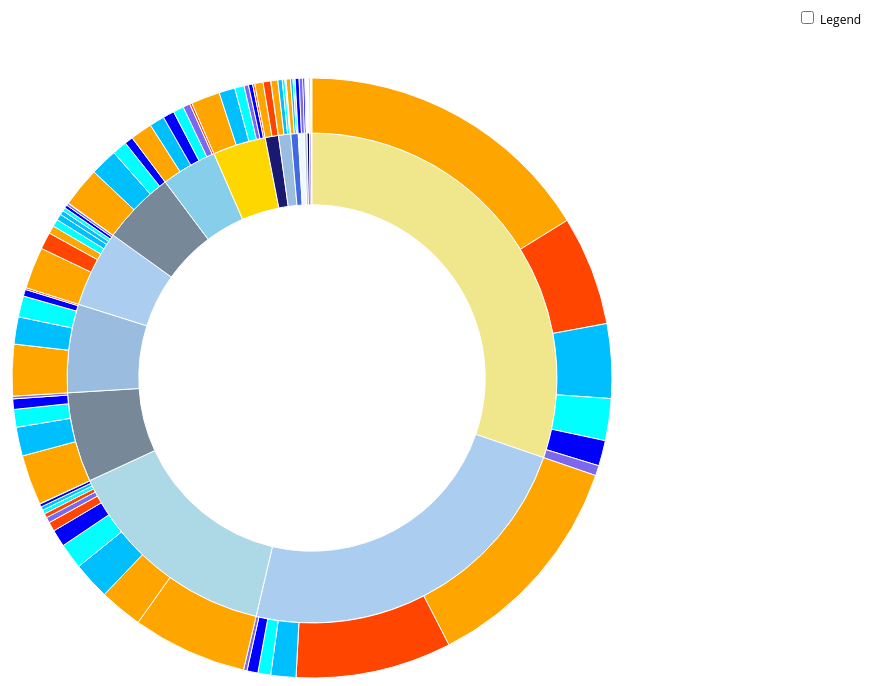
D3 v4 page, settled after 360 driven frames (6 s of simulated time); the page loaded 1 data file(s).


      // Hack to make this example display correctly in an iframe on bl.ocks.org
      d3.select(self.frameElement).style("height", "700px");
  
// ── sequences.js
// Dimensions of sunburst.
var width = 750;
var height = 600;
var radius = Math.min(width, height) / 2;

// Breadcrumb dimensions: width, height, spacing, width of tip/tail.
var b = {
  w: 150, h: 30, s: 4, t: 10
};

// Mapping of step names to colors.
var colors_weather = {
  "晴朗": "#FFD700",
  "半晴": "#F0E68C",
  "无云": "#87CEEB",
  "大雾": "#778899",
  "少云": "#abcdef",
  "多云": "#ADD8E6",
  "层云": "#abcdef",
  "阴天": "#778899",
  "细雨": "#9abcde",
  "小雨": "#9abcde",
  "中雨": "#4169E1",
  "大雨": "#000080",
  "雷暴": "#191970",
  "强雷暴": "#4B0082",
  "冻雨": "#7B68EE",
  "霜降": "#B0C4DE",
  "雨夹雪": "#E6E6FA",
  "小雪": "#F0F8FF",
  "大雪": "#F8F8FF",
  "炎热": "#FF4500",
  "温暖": "#FFA500",
  "凉爽": "#00BFFF",
  "微凉": "#00FFFF",
  "寒冷": "#0000FF",
  "严寒": "#7B68EE"
};

var colors_temps = {
  
};

// Total size of all segments; we set this later, after loading the data.
var totalSize = 0; 

var vis = d3.select("#chart").append("svg:svg")
    .attr("width", width)
    .attr("height", height)
    .append("svg:g")
    .attr("id", "container")
    .attr("transform", "translate(" + width / 2 + "," + height / 2 + ")");

var partition = d3.partition()
    .size([2 * Math.PI, radius * radius]);

var arc = d3.arc()
    .startAngle(function(d) { return d.x0; })
    .endAngle(function(d) { return d.x1; })
    .innerRadius(function(d) { return Math.sqrt(d.y0); })
    .outerRadius(function(d) { return Math.sqrt(d.y1); });

// Use d3.text and d3.csvParseRows so that we do not need to have a header
// row, and can receive the csv as an array of arrays.
d3.text("./weather.csv", function(text) {
  var csv = d3.csvParseRows(text);
  var json = buildHierarchy(csv);
  createVisualization(json);
});

// Main function to draw and set up the visualization, once we have the data.
function createVisualization(json) {

  // Basic setup of page elements.
  initializeBreadcrumbTrail();
  drawLegend();
  d3.select("#togglelegend").on("click", toggleLegend);

  // Bounding circle underneath the sunburst, to make it easier to detect
  // when the mouse leaves the parent g.
  vis.append("svg:circle")
      .attr("r", radius)
      .style("opacity", 0);

  // Turn the data into a d3 hierarchy and calculate the sums.
  var root = d3.hierarchy(json)
      .sum(function(d) { return d.size; })
      .sort(function(a, b) { return b.value - a.value; });
  
  // For efficiency, filter nodes to keep only those large enough to see.
  var nodes = partition(root).descendants()
      .filter(function(d) {
          return (d.x1 - d.x0 > 0.005); // 0.005 radians = 0.29 degrees
      });

  var path = vis.data([json]).selectAll("path")
      .data(nodes)
      .enter().append("svg:path")
      .attr("display", function(d) { return d.depth ? null : "none"; })
      .attr("d", arc)
      .attr("fill-rule", "evenodd")
      .style("fill", function(d) { return colors_weather[d.data.name]; })
      .style("opacity", 1)
      .on("mouseover", mouseover);

  // Add the mouseleave handler to the bounding circle.
  d3.select("#container").on("mouseleave", mouseleave);

  // Get total size of the tree = value of root node from partition.
  totalSize = path.datum().value;
  };

// Fade all but the current sequence, and show it in the breadcrumb trail.
function mouseover(d) {

  var percentage = (100 * d.value / totalSize).toPrecision(3);
  var percentageString = percentage + "%";
  if (percentage < 0.1) {
    percentageString = "< 0.1%";
  }

  d3.select("#percentage")
      .text(percentageString);

  d3.select("#explanation")
      .style("visibility", "");

  var sequenceArray = d.ancestors().reverse();
  sequenceArray.shift(); // remove root node from the array
  updateBreadcrumbs(sequenceArray, percentageString);

  // Fade all the segments.
  d3.selectAll("path")
      .style("opacity", 0.4);

  // Then highlight only those that are an ancestor of the current segment.
  vis.selectAll("path")
      .filter(function(node) {
                return (sequenceArray.indexOf(node) >= 0);
              })
      .style("opacity", 1);
}

// Restore everything to full opacity when moving off the visualization.
function mouseleave(d) {

  // Hide the breadcrumb trail
  d3.select("#trail")
      .style("visibility", "hidden");

  // Deactivate all segments during transition.
  d3.selectAll("path").on("mouseover", null);

  // Transition each segment to full opacity and then reactivate it.
  d3.selectAll("path")
      .transition()
      .duration(1000)
      .style("opacity", 1)
      .on("end", function() {
              d3.select(this).on("mouseover", mouseover);
            });

  d3.select("#explanation")
      .style("visibility", "hidden");
}

function initializeBreadcrumbTrail() {
  // Add the svg area.
  var trail = d3.select("#sequence").append("svg:svg")
      .attr("width", width)
      .attr("height", 50)
      .attr("id", "trail");
  // Add the label at the end, for the percentage.
  trail.append("svg:text")
    .attr("id", "endlabel")
    .style("fill", "#000");
}

// Generate a string that describes the points of a breadcrumb polygon.
function breadcrumbPoints(d, i) {
  var points = [];
  points.push("0,0");
  points.push(b.w + ",0");
  points.push(b.w + b.t + "," + (b.h / 2));
  points.push(b.w + "," + b.h);
  points.push("0," + b.h);
  if (i > 0) { // Leftmost breadcrumb; don't include 6th vertex.
    points.push(b.t + "," + (b.h / 2));
  }
  return points.join(" ");
}

// Update the breadcrumb trail to show the current sequence and percentage.
function updateBreadcrumbs(nodeArray, percentageString) {

  // Data join; key function combines name and depth (= position in sequence).
  var trail = d3.select("#trail")
      .selectAll("g")
      .data(nodeArray, function(d) { return d.data.name + d.depth; });

  // Remove exiting nodes.
  trail.exit().remove();

  // Add breadcrumb and label for entering nodes.
  var entering = trail.enter().append("svg:g");

  entering.append("svg:polygon")
      .attr("points", breadcrumbPoints)
      .style("fill", function(d) { return colors_weather[d.data.name]; });

  entering.append("svg:text")
      .attr("x", (b.w + b.t) / 2)
      .attr("y", b.h / 2)
      .attr("dy", "0.35em")
      .attr("text-anchor", "middle")
      .text(function(d) { return d.data.name; });

  // Merge enter and update selections; set position for all nodes.
  entering.merge(trail).attr("transform", function(d, i) {
    return "translate(" + i * (b.w + b.s) + ", 0)";
  });

  // Now move and update the percentage at the end.
  d3.select("#trail").select("#endlabel")
      .attr("x", (nodeArray.length + 0.5) * (b.w + b.s))
      .attr("y", b.h / 2)
      .attr("dy", "0.35em")
      .attr("text-anchor", "middle")
      .text(percentageString);

  // Make the breadcrumb trail visible, if it's hidden.
  d3.select("#trail")
      .style("visibility", "");

}

function drawLegend() {
  // Dimensions of legend item: width, height, spacing, radius of rounded rect.
  var li = {
    w: 150, h: 20, s: 3, r: 3
  };

  var legend = d3.select("#legend").append("svg:svg")
      .attr("width", li.w)
      .attr("height", d3.keys(colors_weather).length * (li.h + li.s));

  var g = legend.selectAll("g")
      .data(d3.entries(colors_weather))
      .enter().append("svg:g")
      .attr("transform", function(d, i) {
              return "translate(0," + i * (li.h + li.s) + ")";
      });

  g.append("svg:rect")
      .attr("rx", li.r)
      .attr("ry", li.r)
      .attr("width", li.w)
      .attr("height", li.h)
      .style("fill", function(d) { return d.value; });

  g.append("svg:text")
      .attr("x", li.w / 2)
      .attr("y", li.h / 2)
      .attr("dy", "0.35em")
      .attr("text-anchor", "middle")
      .text(function(d) { return d.key;});
}

function toggleLegend() {
  var legend = d3.select("#legend");
  if (legend.style("visibility") == "hidden") {
    legend.style("visibility", "");
  } else {
    legend.style("visibility", "hidden");
  }
}

// Take a 2-column CSV and transform it into a hierarchical structure suitable
// for a partition layout. The first column is a sequence of step names, from
// root to leaf, separated by hyphens. The second column is a count of how 
// often that sequence occurred.
function buildHierarchy(csv) {
  var root = {"name": "root", "children": []};
  for (var i = 0; i < csv.length; i++) {
    var sequence = csv[i][0];
    var size = +csv[i][1];
    if (isNaN(size)) { // e.g. if this is a header row
      continue;
    }
    var parts = sequence.split("/");
    var currentNode = root;
    for (var j = 0; j < parts.length; j++) {
      var children = currentNode["children"];
      var nodeName = parts[j];
      var childNode;
      if (j + 1 < parts.length) {
  // Not yet at the end of the sequence; move down the tree.
 	var foundChild = false;
 	for (var k = 0; k < children.length; k++) {
 	  if (children[k]["name"] == nodeName) {
 	    childNode = children[k];
 	    foundChild = true;
 	    break;
 	  }
 	}
  // If we don't already have a child node for this branch, create it.
 	if (!foundChild) {
 	  childNode = {"name": nodeName, "children": []};
 	  children.push(childNode);
 	}
 	currentNode = childNode;
      } else {
 	// Reached the end of the sequence; create a leaf node.
 	childNode = {"name": nodeName, "size": size};
 	children.push(childNode);
      }
    }
  }
  return root;
};

### data: weather.csv
层云/严寒, 975
层云/寒冷, 3042
层云/微凉, 3556
层云/凉爽, 7009
层云/温暖, 63045
层云/炎热, 43439
无云/严寒, 1996
无云/寒冷, 3155
无云/微凉, 2943
无云/凉爽, 4193
无云/温暖, 6113
无云/炎热, 624
多云/严寒, 120
多云/寒冷, 838
多云/微凉, 1109
多云/凉爽, 985
多云/温暖, 12034
多云/炎热, 1196
细雨/寒冷, 372
细雨/微凉, 682
细雨/凉爽, 1231
细雨/温暖, 1914
大雾/寒冷, 2336
大雾/微凉, 4111
大雾/凉爽, 7599
大雾/温暖, 11091
少云/凉爽, 1203
少云/微凉, 964
少云/温暖, 2216
少云/寒冷, 136
多云/凉爽, 10450
多云/温暖, 31955
多云/寒冷, 4780
多云/微凉, 7149
多云/严寒, 1540
多云/炎热, 2599
阴天/微凉, 4952
阴天/寒冷, 2916
阴天/凉爽, 8046
阴天/温暖, 13975
阴天/严寒, 747
冻雨/寒冷, 16
霜降/寒冷, 513
霜降/严寒, 365
大雨/凉爽, 362
大雨/微凉, 182
大雨/温暖, 246
大雨/寒冷, 14
小雨/微凉, 5869
小雨/凉爽, 7577
小雨/温暖, 14350
小雨/炎热, 514
小雨/寒冷, 1888
少云/微凉, 2034
少云/凉爽, 1733
少云/温暖, 11589
少云/严寒, 595
少云/寒冷, 885
少云/炎热, 4732
半晴/微凉, 11688
半晴/凉爽, 20725
... 24 more rows